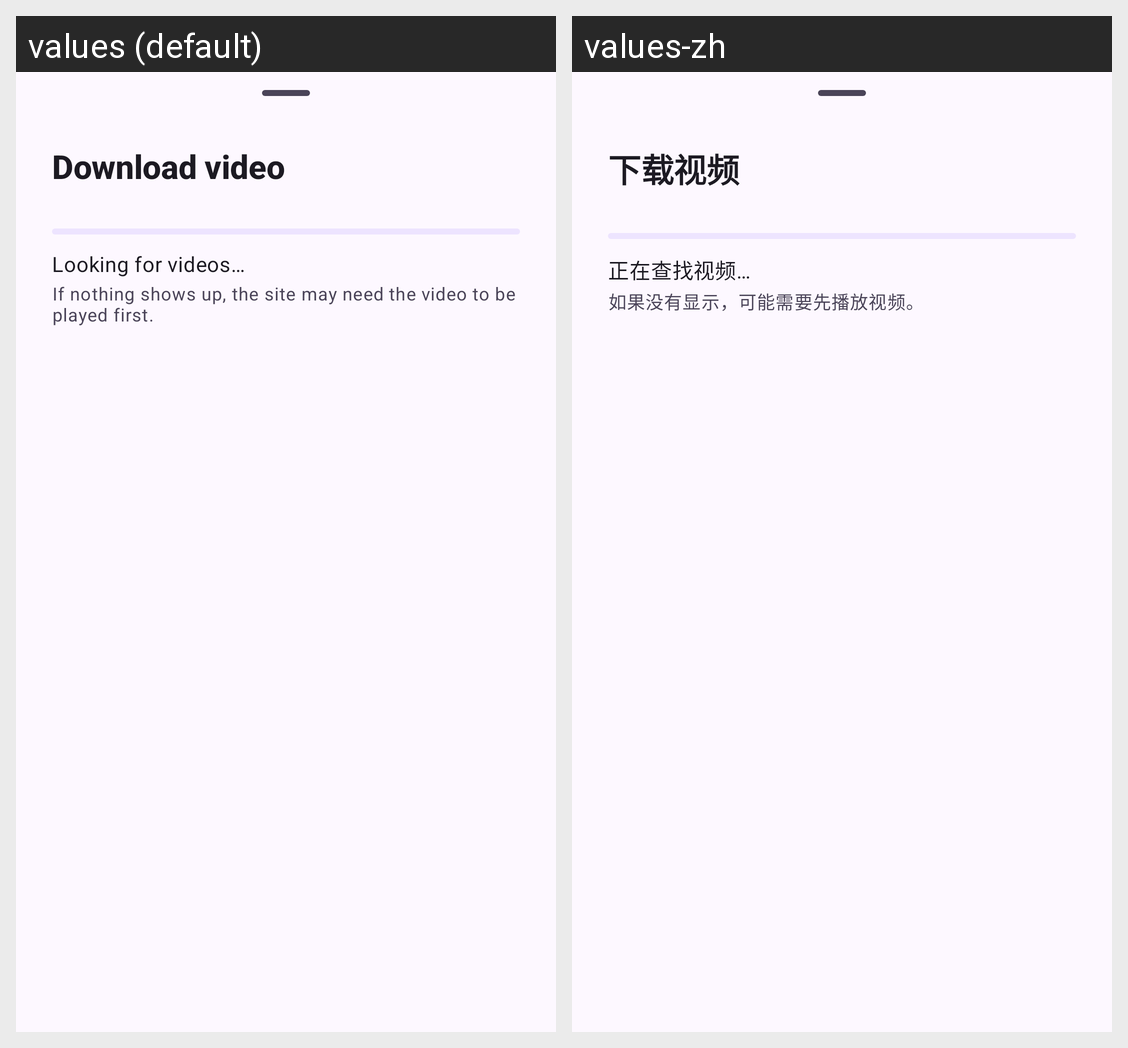

This grid shows one Android layout under two languages. Give, for every string resource on the screen, its name, the default text and each shown locale's text.
Android screen res/layout/sheet_share_download.xml rendered under 2 locales, left to right: values (default), values-zh. Device: Nexus 5 (rendered at 1080×1920; each locale shown at half size, 540×960, under a caption strip naming it); theme Theme.VideoDownloader.
Strings drawn on this screen, with the default value and each locale's value (text and hints the layout hard-codes, and strings that could not be matched under every locale, appear in the picture but are not listed):

share_download_label
  values: Download video
  values-zh: 下载视频

looking_for_videos
  values: Looking for videos…
  values-zh: 正在查找视频…

play_video_hint
  values: If nothing shows up, the site may need the video to be played first.
  values-zh: 如果没有显示，可能需要先播放视频。
